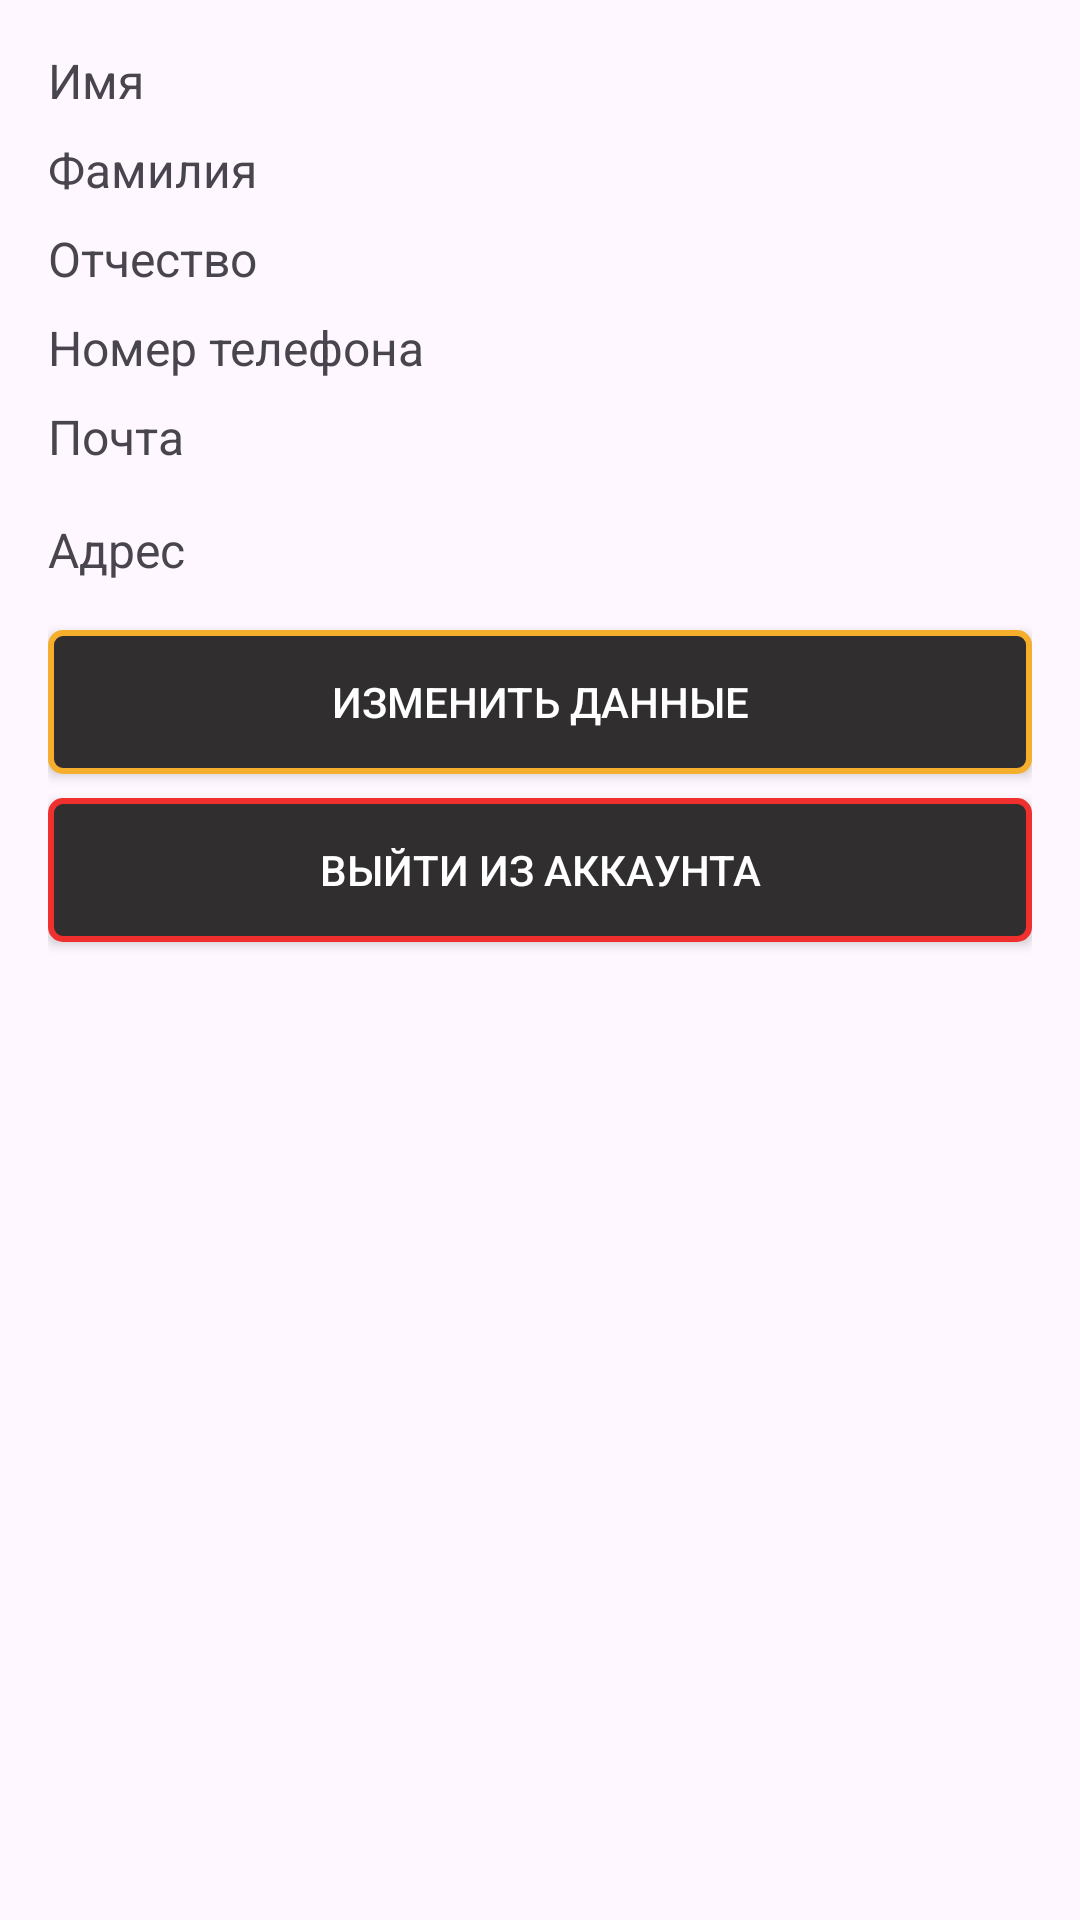

Write the Android layout XML for this screen, with the resource values it uses.
<!-- AndroidManifest.xml: application theme Theme.VegeFresh -->
<!-- res/layout/fragment_profile_ferm.xml -->
<?xml version="1.0" encoding="utf-8"?>
<ScrollView xmlns:android="http://schemas.android.com/apk/res/android"
    xmlns:tools="http://schemas.android.com/tools"
    android:layout_width="match_parent"
    android:layout_height="match_parent"
    tools:context=".ProfFermFragment">

    <LinearLayout
        android:layout_width="match_parent"
        android:layout_height="wrap_content"
        android:orientation="vertical"
        android:padding="16dp">

        <TextView
            android:id="@+id/tvName"
            android:layout_width="wrap_content"
            android:layout_height="wrap_content"
            android:text="Имя"
            android:textSize="16sp"
            android:layout_marginBottom="8dp" />

        <TextView
            android:id="@+id/tvLastName"
            android:layout_width="wrap_content"
            android:layout_height="wrap_content"
            android:text="Фамилия"
            android:textSize="16sp"
            android:layout_marginBottom="8dp" />

        <TextView
            android:id="@+id/tvMiddleName"
            android:layout_width="wrap_content"
            android:layout_height="wrap_content"
            android:text="Отчество"
            android:textSize="16sp"
            android:layout_marginBottom="8dp" />

        <TextView
            android:id="@+id/tvPhoneNumber"
            android:layout_width="wrap_content"
            android:layout_height="wrap_content"
            android:text="Номер телефона"
            android:textSize="16sp"
            android:layout_marginBottom="8dp" />

        <TextView
            android:id="@+id/tvEmail"
            android:layout_width="wrap_content"
            android:layout_height="wrap_content"
            android:text="Почта"
            android:textSize="16sp"
            android:layout_marginBottom="16dp" />

        <TextView
            android:id="@+id/tvAdres"
            android:layout_width="wrap_content"
            android:layout_height="wrap_content"
            android:text="Адрес"
            android:textSize="16sp"
            android:layout_marginBottom="16dp" />



        <androidx.appcompat.widget.AppCompatButton
            android:id="@+id/redactButton"
            android:layout_width="match_parent"
            android:layout_height="wrap_content"
            android:textColor="@color/white"
            android:text="Изменить данные"
            android:background="@drawable/button_background"
            android:layout_marginBottom="8dp" />


        <androidx.appcompat.widget.AppCompatButton
            android:id="@+id/LogOutBtn"
            android:layout_width="match_parent"
            android:layout_height="wrap_content"
            android:text="Выйти из аккаунта"
            android:textColor="@color/white"
            android:background="@drawable/button_background_exit"
            android:layout_marginBottom="8dp" />

    </LinearLayout>
</ScrollView>
<!-- resources referenced by this layout -->
<resources>
  <color name="white">#FFFFFFFF</color>
  <!-- drawable button_background (drawable) -->
  <?xml version="1.0" encoding="utf-8"?>
  <selector xmlns:android="http://schemas.android.com/apk/res/android">
      <item android:state_pressed="true">
          <shape android:shape="rectangle">
              <solid android:color="#FFA500"/>
              <corners android:radius="4dp"/>
          </shape>
      </item>
      <item>
          <shape android:shape="rectangle">
              <solid android:color="#302E2E"/>
              <corners android:radius="4dp"/>
              <stroke
                  android:width="2dp"
                  android:color="#F6AE2D"/>
          </shape>
      </item>
  </selector>
  <!-- drawable button_background_exit (drawable) -->
  <?xml version="1.0" encoding="utf-8"?>
  <selector xmlns:android="http://schemas.android.com/apk/res/android">
      <item android:state_pressed="true">
          <shape android:shape="rectangle">
              <solid android:color="#FF0000"/>
              <corners android:radius="4dp"/>
          </shape>
      </item>
      <item>
          <shape android:shape="rectangle">
              <solid android:color="#302E2E"/>
              <corners android:radius="4dp"/>
              <stroke
                  android:width="2dp"
                  android:color="#F02F2F"/>
          </shape>
      </item>
  </selector>
  <style name="Theme.VegeFresh" parent="Base.Theme.VegeFresh" />
  <style name="Base.Theme.VegeFresh" parent="Theme.Material3.DayNight.NoActionBar">
          <item name="colorPrimary">@color/yellow2</item>
      </style>
  <color name="yellow2">#E9A023</color>
</resources>
